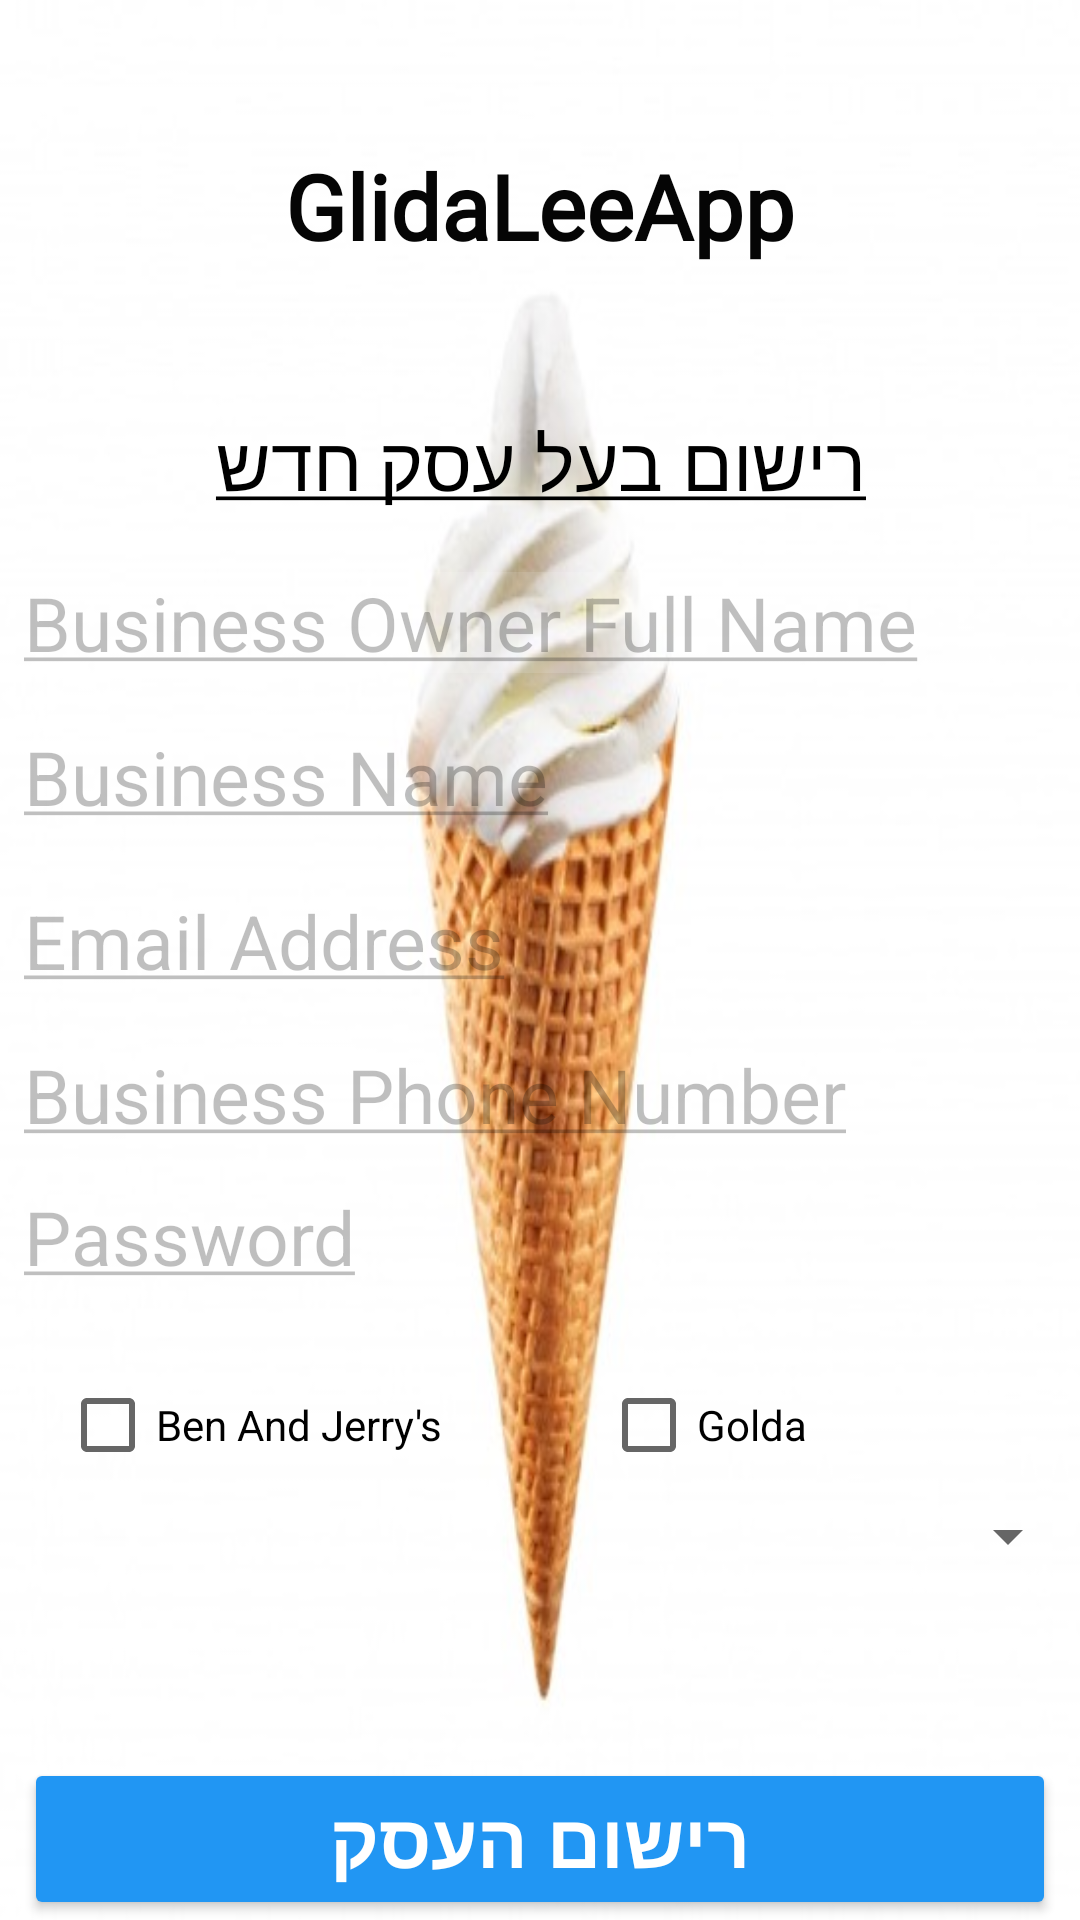

Android layout source for this screen:
<!-- AndroidManifest.xml: application theme Theme.MyLastApplication -->
<!-- res/layout/activity_business_register.xml -->
<?xml version="1.0" encoding="utf-8"?>
<androidx.constraintlayout.widget.ConstraintLayout xmlns:android="http://schemas.android.com/apk/res/android"
    xmlns:app="http://schemas.android.com/apk/res-auto"
    xmlns:tools="http://schemas.android.com/tools"
    android:layout_width="match_parent"
    android:background="@drawable/picture1"
    android:layout_height="match_parent"
    tools:context=".BusinessRegister">


    <EditText
        android:id="@+id/editTextBusinessPassword"
        android:layout_width="0dp"
        android:layout_height="wrap_content"
        android:layout_marginStart="8dp"
        android:layout_marginLeft="8dp"
        android:layout_marginEnd="8dp"
        android:layout_marginRight="8dp"
        android:background="#00FFFFFF"
        android:ems="10"
        android:hint="@string/password"
        android:inputType="textPassword"
        android:textColorHint="@color/txtColorHint"
        android:textSize="25sp"
        app:layout_constraintBottom_toBottomOf="parent"
        app:layout_constraintEnd_toEndOf="parent"
        app:layout_constraintHorizontal_bias="0.0"
        app:layout_constraintStart_toStartOf="parent"
        app:layout_constraintTop_toBottomOf="@+id/editTextBusinessPhone"
        app:layout_constraintVertical_bias="0.061" />

    <TextView
        android:id="@+id/registerBusinessHeadline"
        android:layout_width="wrap_content"
        android:layout_height="wrap_content"
        android:layout_marginStart="8dp"
        android:layout_marginLeft="8dp"
        android:layout_marginEnd="8dp"
        android:layout_marginRight="8dp"
        android:text="@string/glidaLeeBusinessReg"
        android:textColor="@color/black"
        android:textSize="25sp"
        app:layout_constraintBottom_toBottomOf="parent"
        app:layout_constraintEnd_toEndOf="parent"
        app:layout_constraintStart_toStartOf="parent"
        app:layout_constraintTop_toTopOf="parent"
        app:layout_constraintVertical_bias="0.226" />

    <EditText
        android:id="@+id/editTextBusinessOwnerName"
        android:layout_width="0dp"
        android:layout_height="wrap_content"
        android:layout_marginStart="8dp"
        android:layout_marginLeft="8dp"
        android:layout_marginEnd="8dp"
        android:layout_marginRight="8dp"
        android:background="#1EFFFFFF"
        android:ems="10"
        android:hint="@string/businessOwnerName"
        android:inputType="textPersonName"
        android:textColorHint="@color/txtColorHint"
        android:textSize="25sp"
        app:layout_constraintBottom_toBottomOf="parent"
        app:layout_constraintEnd_toEndOf="parent"
        app:layout_constraintHorizontal_bias="0.0"
        app:layout_constraintStart_toStartOf="parent"
        app:layout_constraintTop_toBottomOf="@+id/registerBusinessHeadline"
        app:layout_constraintVertical_bias="0.045" />

    <EditText
        android:id="@+id/editTextBusinessName"
        android:layout_width="0dp"
        android:layout_height="wrap_content"
        android:layout_marginStart="8dp"
        android:layout_marginLeft="8dp"
        android:layout_marginEnd="8dp"
        android:layout_marginRight="8dp"
        android:background="#00FFFFFF"
        android:ems="10"
        android:hint="@string/businessName"
        android:inputType="textPersonName"
        android:textColorHint="@color/txtColorHint"
        android:textSize="25sp"
        app:layout_constraintBottom_toBottomOf="parent"
        app:layout_constraintEnd_toEndOf="parent"
        app:layout_constraintStart_toStartOf="parent"
        app:layout_constraintTop_toBottomOf="@+id/editTextBusinessOwnerName"
        app:layout_constraintVertical_bias="0.046" />

    <EditText
        android:id="@+id/editTextBusinessEmailAddress"
        android:layout_width="0dp"
        android:layout_height="wrap_content"
        android:layout_marginStart="8dp"
        android:layout_marginLeft="8dp"
        android:layout_marginEnd="8dp"
        android:layout_marginRight="8dp"
        android:background="#00FFFFFF"
        android:ems="10"
        android:hint="@string/email_address"
        android:inputType="textEmailAddress"
        android:textColorHint="@color/txtColorHint"
        android:textSize="25sp"
        app:layout_constraintBottom_toBottomOf="parent"
        app:layout_constraintEnd_toEndOf="parent"
        app:layout_constraintStart_toStartOf="parent"
        app:layout_constraintTop_toBottomOf="@+id/editTextBusinessName"
        app:layout_constraintVertical_bias="0.064" />

    <EditText
        android:id="@+id/editTextBusinessPhone"
        android:layout_width="0dp"
        android:layout_height="wrap_content"
        android:layout_marginStart="8dp"
        android:layout_marginLeft="8dp"
        android:layout_marginEnd="8dp"
        android:layout_marginRight="8dp"
        android:background="#00FFFFFF"
        android:ems="10"
        android:hint="@string/businessPhone"
        android:inputType="phone"
        android:textColorHint="@color/txtColorHint"
        android:textSize="25sp"
        app:layout_constraintBottom_toBottomOf="parent"
        app:layout_constraintEnd_toEndOf="parent"
        app:layout_constraintHorizontal_bias="0.0"
        app:layout_constraintStart_toStartOf="parent"
        app:layout_constraintTop_toBottomOf="@+id/editTextBusinessEmailAddress"
        app:layout_constraintVertical_bias="0.064" />

    <Button
        android:id="@+id/buttonRegNewBusiness"
        android:layout_width="0dp"
        android:layout_height="wrap_content"
        android:layout_marginStart="8dp"
        android:layout_marginLeft="8dp"
        android:layout_marginEnd="8dp"
        android:layout_marginRight="8dp"
        android:text="@string/registerThisBusiness"
        android:textColor="@color/btnTxtColor"
        android:textSize="25sp"
        android:textStyle="bold"
        app:backgroundTint="#2196F3"
        app:layout_constraintBottom_toBottomOf="parent"
        app:layout_constraintEnd_toEndOf="parent"
        app:layout_constraintHorizontal_bias="0.0"
        app:layout_constraintStart_toStartOf="parent" />

    <ProgressBar
        android:id="@+id/progressBar3"
        style="?android:attr/progressBarStyle"
        android:layout_width="96dp"
        android:layout_height="15dp"
        android:visibility="invisible"
        app:layout_constraintBottom_toBottomOf="parent"
        app:layout_constraintEnd_toEndOf="parent"
        app:layout_constraintHorizontal_bias="0.433"
        app:layout_constraintStart_toStartOf="parent"
        app:layout_constraintTop_toBottomOf="@+id/registerBusinessHeadline"
        app:layout_constraintVertical_bias="0.824" />

    <TextView
        android:id="@+id/bannerRegBusiness"
        android:layout_width="wrap_content"
        android:layout_height="wrap_content"
        android:fontFamily="@font/alex_brush"
        android:text="@string/app_logo"
        android:textColor="#050505"
        android:textStyle="bold"
        android:textSize="30sp"
        app:layout_constraintBottom_toTopOf="@+id/registerBusinessHeadline"
        app:layout_constraintEnd_toEndOf="parent"
        app:layout_constraintStart_toStartOf="parent"
        app:layout_constraintTop_toTopOf="parent" />

    <Spinner
        android:id="@+id/spinnerBusinessLocation"
        android:layout_width="0dp"
        android:layout_height="wrap_content"
        android:layout_marginBottom="21dp"
        app:layout_constraintBottom_toTopOf="@+id/progressBar3"
        app:layout_constraintEnd_toEndOf="parent"
        app:layout_constraintStart_toStartOf="parent" />

    <CheckBox
        android:id="@+id/checkBoxBusniessBJ"
        android:layout_width="wrap_content"
        android:layout_height="wrap_content"
        android:layout_marginStart="12dp"
        android:layout_marginLeft="12dp"
        android:layout_marginBottom="1dp"
        android:text="@string/ben_and_jerry_s"
        app:layout_constraintBottom_toTopOf="@+id/spinnerBusinessLocation"
        app:layout_constraintStart_toStartOf="@+id/editTextBusinessPassword" />

    <CheckBox
        android:id="@+id/checkBoxBusniessGolda"
        android:layout_width="wrap_content"
        android:layout_height="wrap_content"
        android:layout_marginEnd="83dp"
        android:layout_marginRight="83dp"
        android:layout_marginBottom="1dp"
        android:text="@string/golda"
        app:layout_constraintBottom_toTopOf="@+id/spinnerBusinessLocation"
        app:layout_constraintEnd_toEndOf="@+id/editTextBusinessPassword" />


</androidx.constraintlayout.widget.ConstraintLayout>
<!-- resources referenced by this layout -->
<resources>
  <color name="black">#FF000000</color>
  <color name="btnTxtColor">#FFFFFFFF</color>
  <color name="txtColorHint">#40000000</color>
  <!-- drawable picture1: jpg bitmap (drawable-xxxhdpi, 24011 bytes) -->
  <string name="app_logo">GlidaLeeApp</string>
  <string name="ben_and_jerry_s">Ben And Jerry\'s</string>
  <string name="businessName"><u>Business Name</u></string>
  <string name="businessOwnerName"><u>Business Owner Full Name</u></string>
  <string name="businessPhone"><u>Business Phone Number</u></string>
  <string name="email_address"><u>Email Address</u></string>
  <string name="glidaLeeBusinessReg"><u>רישום בעל עסק חדש</u></string>
  <string name="golda">Golda</string>
  <string name="password"><u>Password</u></string>
  <string name="registerThisBusiness">רישום העסק</string>
  <style name="Theme.MyLastApplication" parent="Theme.MaterialComponents.DayNight.NoActionBar">
          
          <item name="colorPrimary">@color/teal_200</item>
          <item name="colorPrimaryVariant">@color/teal_200</item>
          <item name="colorOnPrimary">@color/teal_200</item>
          
          <item name="colorSecondary">@color/teal_200</item>
          <item name="colorSecondaryVariant">@color/teal_700</item>
          <item name="colorOnSecondary">@color/black</item>
          
          <item name="android:statusBarColor" tools:targetApi="l">?attr/colorPrimaryVariant</item>
          
      </style>
  <color name="teal_200">#FF03DAC5</color>
  <color name="teal_700">#FF018786</color>
</resources>
